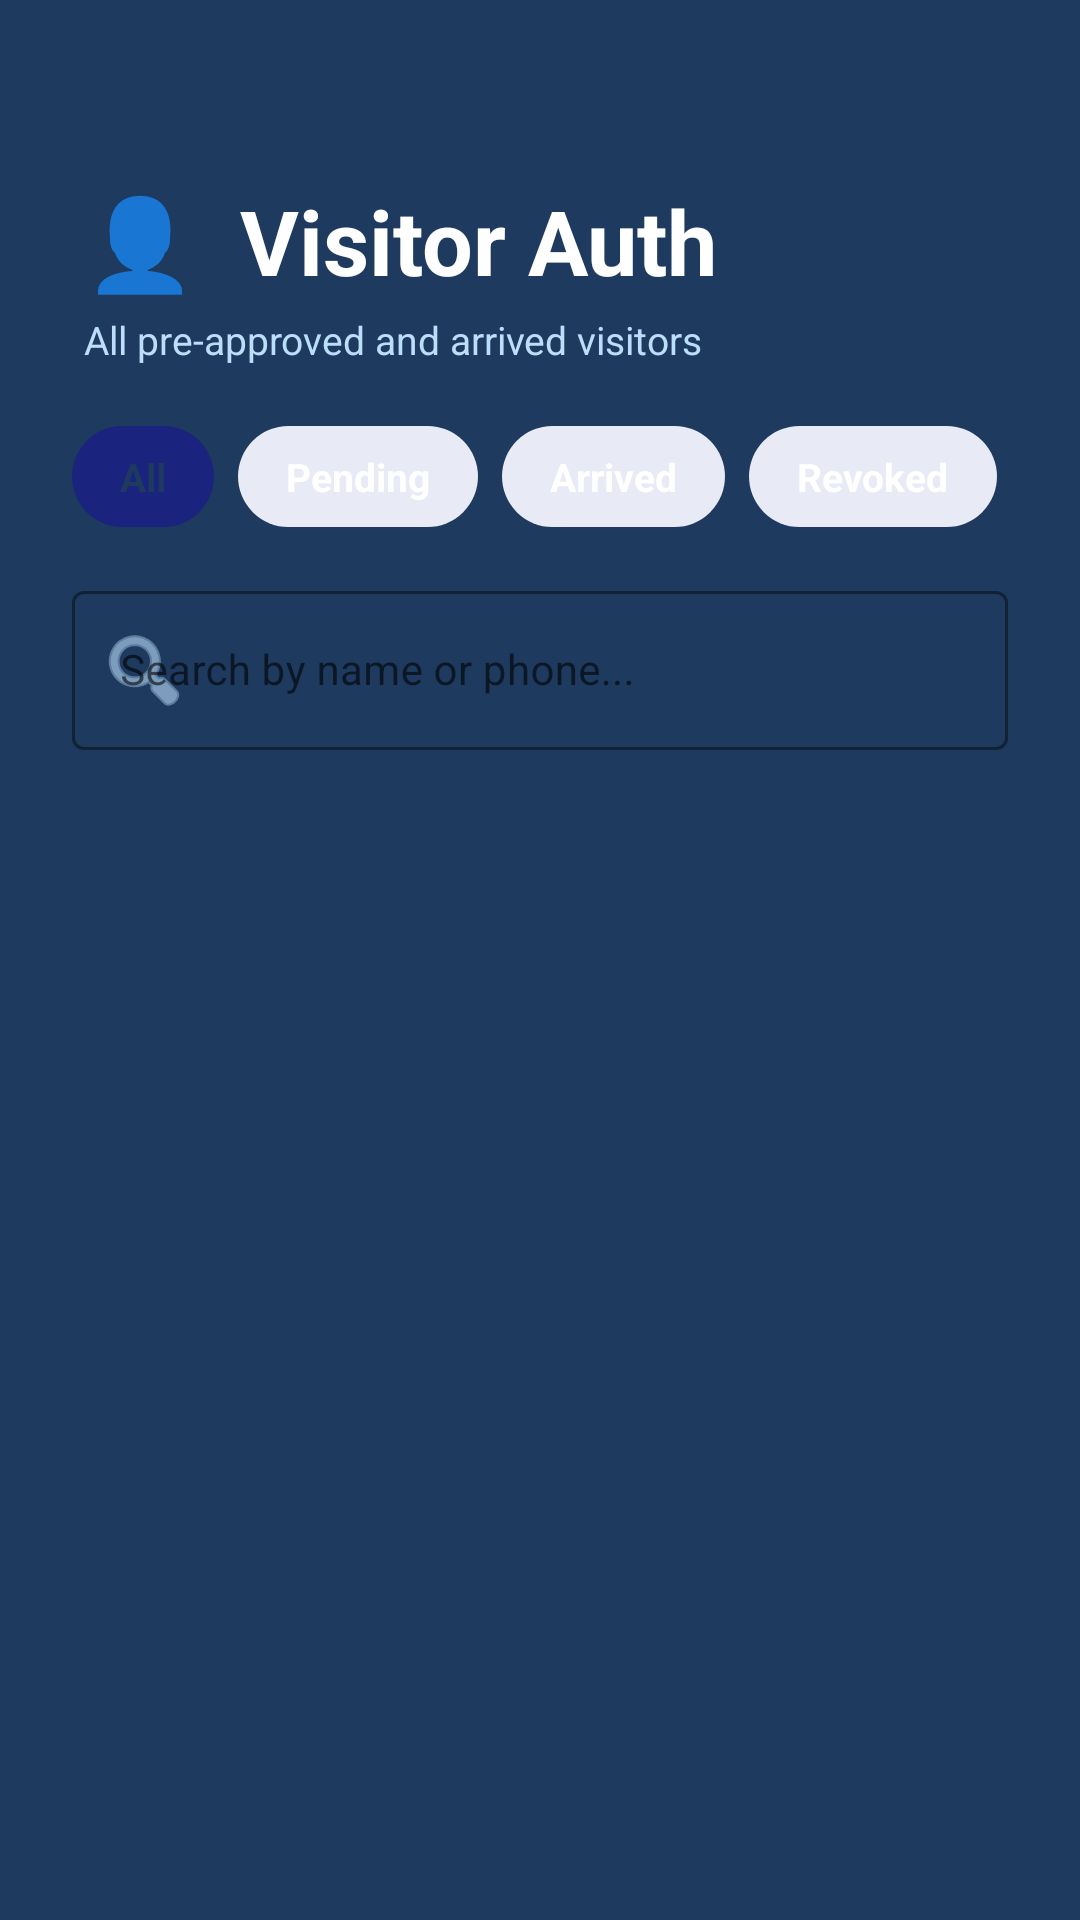

Here is an Android app screen rendered from its layout file. Give the layout XML and the strings, colors and styles it references.
<!-- AndroidManifest.xml: application theme Theme.MyApplication -->
<!-- res/layout/activity_visitor_auth.xml -->
<?xml version="1.0" encoding="utf-8"?>
<ScrollView
    xmlns:android="http://schemas.android.com/apk/res/android"
    xmlns:app="http://schemas.android.com/apk/res-auto"
    android:layout_width="match_parent"
    android:layout_height="match_parent"
    android:background="@color/brand_primary"
    android:fillViewport="true">

    <LinearLayout
        android:layout_width="match_parent"
        android:layout_height="wrap_content"
        android:orientation="vertical">

        
        <LinearLayout
            android:layout_width="match_parent"
            android:layout_height="wrap_content"
            android:orientation="vertical"
            android:paddingStart="28dp"
            android:paddingEnd="28dp"
            android:paddingTop="60dp"
            android:paddingBottom="20dp">

            <TextView
                android:layout_width="wrap_content"
                android:layout_height="wrap_content"
                android:text="👤  Visitor Auth"
                android:textColor="@color/text_on_dark"
                android:textSize="30sp"
                android:textStyle="bold" />

            <TextView
                android:layout_width="wrap_content"
                android:layout_height="wrap_content"
                android:layout_marginTop="4dp"
                android:text="All pre-approved and arrived visitors"
                android:textColor="@color/text_on_dark_dim"
                android:textSize="13sp" />
        </LinearLayout>

        
        <HorizontalScrollView
            android:layout_width="match_parent"
            android:layout_height="wrap_content"
            android:paddingStart="24dp"
            android:paddingEnd="24dp"
            android:paddingBottom="8dp"
            android:scrollbars="none">

            <LinearLayout
                android:layout_width="wrap_content"
                android:layout_height="wrap_content"
                android:gravity="center_vertical"
                android:orientation="horizontal">

                <TextView
                    android:id="@+id/tabAll"
                    android:layout_width="wrap_content"
                    android:layout_height="wrap_content"
                    android:layout_marginEnd="8dp"
                    android:background="@drawable/tab_selected_bg"
                    android:paddingStart="16dp"
                    android:paddingTop="8dp"
                    android:paddingEnd="16dp"
                    android:paddingBottom="8dp"
                    android:text="All"
                    android:textColor="@color/brand_primary"
                    android:textSize="13sp"
                    android:textStyle="bold" />

                <TextView
                    android:id="@+id/tabPending"
                    android:layout_width="wrap_content"
                    android:layout_height="wrap_content"
                    android:layout_marginEnd="8dp"
                    android:background="@drawable/tab_unselected_bg"
                    android:paddingStart="16dp"
                    android:paddingTop="8dp"
                    android:paddingEnd="16dp"
                    android:paddingBottom="8dp"
                    android:text="Pending"
                    android:textColor="@color/text_on_dark"
                    android:textSize="13sp"
                    android:textStyle="bold" />

                <TextView
                    android:id="@+id/tabArrived"
                    android:layout_width="wrap_content"
                    android:layout_height="wrap_content"
                    android:layout_marginEnd="8dp"
                    android:background="@drawable/tab_unselected_bg"
                    android:paddingStart="16dp"
                    android:paddingTop="8dp"
                    android:paddingEnd="16dp"
                    android:paddingBottom="8dp"
                    android:text="Arrived"
                    android:textColor="@color/text_on_dark"
                    android:textSize="13sp"
                    android:textStyle="bold" />

                <TextView
                    android:id="@+id/tabRevoked"
                    android:layout_width="wrap_content"
                    android:layout_height="wrap_content"
                    android:background="@drawable/tab_unselected_bg"
                    android:paddingStart="16dp"
                    android:paddingTop="8dp"
                    android:paddingEnd="16dp"
                    android:paddingBottom="8dp"
                    android:text="Revoked"
                    android:textColor="@color/text_on_dark"
                    android:textSize="13sp"
                    android:textStyle="bold" />
            </LinearLayout>
        </HorizontalScrollView>

        
        <com.google.android.material.textfield.TextInputLayout
            android:id="@+id/tilSearch"
            style="@style/Widget.MaterialComponents.TextInputLayout.OutlinedBox"
            android:layout_width="match_parent"
            android:layout_height="wrap_content"
            android:layout_marginStart="24dp"
            android:layout_marginTop="8dp"
            android:layout_marginEnd="24dp"
            app:boxStrokeColor="@color/brand_primary_light"
            app:hintTextColor="@color/brand_primary_light"
            app:startIconDrawable="@android:drawable/ic_menu_search"
            app:startIconTint="@color/text_on_dark_dim">

            <com.google.android.material.textfield.TextInputEditText
                android:id="@+id/etSearch"
                android:layout_width="match_parent"
                android:layout_height="wrap_content"
                android:hint="Search by name or phone..."
                android:inputType="text"
                android:textColor="@color/text_on_dark"
                android:textColorHint="@color/text_on_dark_dim"
                android:textSize="14sp" />
        </com.google.android.material.textfield.TextInputLayout>

        
        <ProgressBar
            android:id="@+id/progressBar"
            android:layout_width="wrap_content"
            android:layout_height="wrap_content"
            android:layout_gravity="center"
            android:layout_marginTop="32dp"
            android:indeterminateTint="@color/text_on_dark"
            android:visibility="gone" />

        
        <LinearLayout
            android:id="@+id/layoutEmpty"
            android:layout_width="match_parent"
            android:layout_height="wrap_content"
            android:gravity="center"
            android:orientation="vertical"
            android:padding="40dp"
            android:visibility="gone">

            <TextView
                android:layout_width="wrap_content"
                android:layout_height="wrap_content"
                android:text="🔍"
                android:textSize="48sp" />

            <TextView
                android:layout_width="wrap_content"
                android:layout_height="wrap_content"
                android:layout_marginTop="12dp"
                android:text="No visitors found"
                android:textColor="@color/text_on_dark"
                android:textSize="16sp"
                android:textStyle="bold" />

            <TextView
                android:layout_width="wrap_content"
                android:layout_height="wrap_content"
                android:layout_marginTop="4dp"
                android:gravity="center"
                android:text="Pre-approved visitors will appear here"
                android:textColor="@color/text_on_dark_dim"
                android:textSize="13sp" />
        </LinearLayout>

        
        <LinearLayout
            android:id="@+id/layoutVisitorList"
            android:layout_width="match_parent"
            android:layout_height="wrap_content"
            android:orientation="vertical"
            android:paddingStart="20dp"
            android:paddingTop="8dp"
            android:paddingEnd="20dp"
            android:paddingBottom="24dp" />
    </LinearLayout>
</ScrollView>
<!-- resources referenced by this layout -->
<resources>
  <color name="brand_primary">#1E3A5F</color>
  <color name="brand_primary_light">#E3EDF8</color>
  <color name="text_on_dark">#FFFFFF</color>
  <color name="text_on_dark_dim">#BBDEFB</color>
  <!-- drawable tab_selected_bg (drawable) -->
  <?xml version="1.0" encoding="utf-8"?>
  <shape xmlns:android="http://schemas.android.com/apk/res/android"
      android:shape="rectangle">
      <solid android:color="#1A237E" />
      <corners android:radius="20dp" />
  </shape>
  <!-- drawable tab_unselected_bg (drawable) -->
  <?xml version="1.0" encoding="utf-8"?>
  <shape xmlns:android="http://schemas.android.com/apk/res/android"
      android:shape="rectangle">
      <solid android:color="#E8EAF6" />
      <corners android:radius="20dp" />
  </shape>
  <style name="Theme.MyApplication" parent="Theme.MaterialComponents.Light.NoActionBar">
      </style>
</resources>
